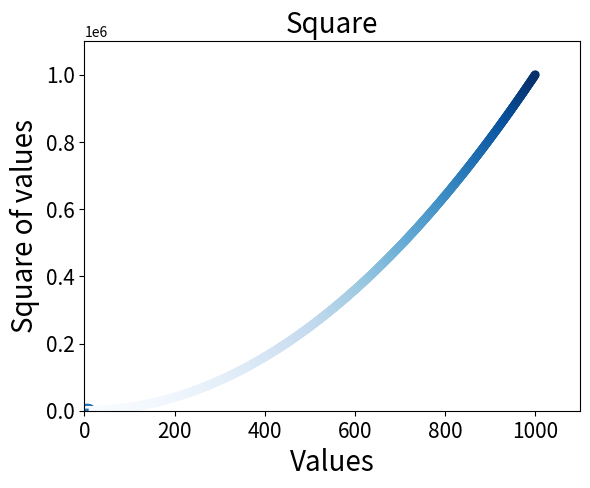

Write Python code to recreate this figure.
import matplotlib.pyplot as plt

# 1.使用matplot画折线图
input_values = [1, 2, 3, 4, 5]
squares = [1, 4, 9, 16, 25]
plt.plot(input_values, squares, linewidth=3)
# 设置图标标题，并给坐标轴加上标签
plt.title("Square Numbers", fontsize=22)
plt.xlabel("Value", fontsize=20)
plt.ylabel("Square of Value", fontsize=20)
# 设置刻度标记的大小
plt.tick_params(axis='both', labelsize=14)
plt.show()

# 2.使用scatter()绘制散点图并设置其样式
x_values = [2, 4, 5, 6, 8]
y_values = [2, 4, 5, 6, 8]
plt.scatter(x_values, y_values, s=100)
# plt.scatter(2,4,s=200)
# 设置图标标题并给坐标轴加上标签
plt.title("Square Numbers", fontsize=20)
plt.xlabel('values', fontsize=20)
plt.ylabel('square values', fontsize=20)
# 设置刻度标签的大小
plt.tick_params(axis='both', labelsize=14)
plt.show()

# 3.自动计算数据
x_values = list(range(1, 1001))
y_values = [value ** 2 for value in x_values]
# edgecolors设置点的轮廓颜色
# c填充实心颜色，也可以传递（0.5,0.5,0.5）分别表示红绿蓝占比,或者'red'
plt.scatter(x_values, y_values, c='red', s=1, edgecolors='none')
# 设置坐标轴的取值范围
plt.axis([0, 1100, 0, 1100000])
# 设置图表标题并给坐标轴加上标签
plt.xlabel("Values", fontsize=20)
plt.ylabel("Square of values", fontsize=20)
plt.title("Square", fontsize=20)
# 设置刻度标签的大小
plt.tick_params(axis="both", labelsize=15)
plt.show()

# 4.颜色映射+图片保存
# 较浅的颜色代表较小的值
x_values = list(range(1, 1001))
y_values = [value ** 2 for value in x_values]
plt.scatter(x_values, y_values, c=y_values, cmap=plt.cm.Blues, edgecolors='none', s=40)
# 保存图片，第二个参数表示删除周围白色区域
# 要在show之前保存图片，show之后plt清空重启
plt.savefig('asdf.png', bbox_inches='tight')
plt.show()
